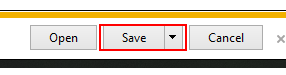
Task: Download all the monthly reports for a specific vendor and generate yearly report.
Workflow: DownloadMonthlyReports

Step 1 [then]: click on the split button 'Save' (iexplore.exe)
